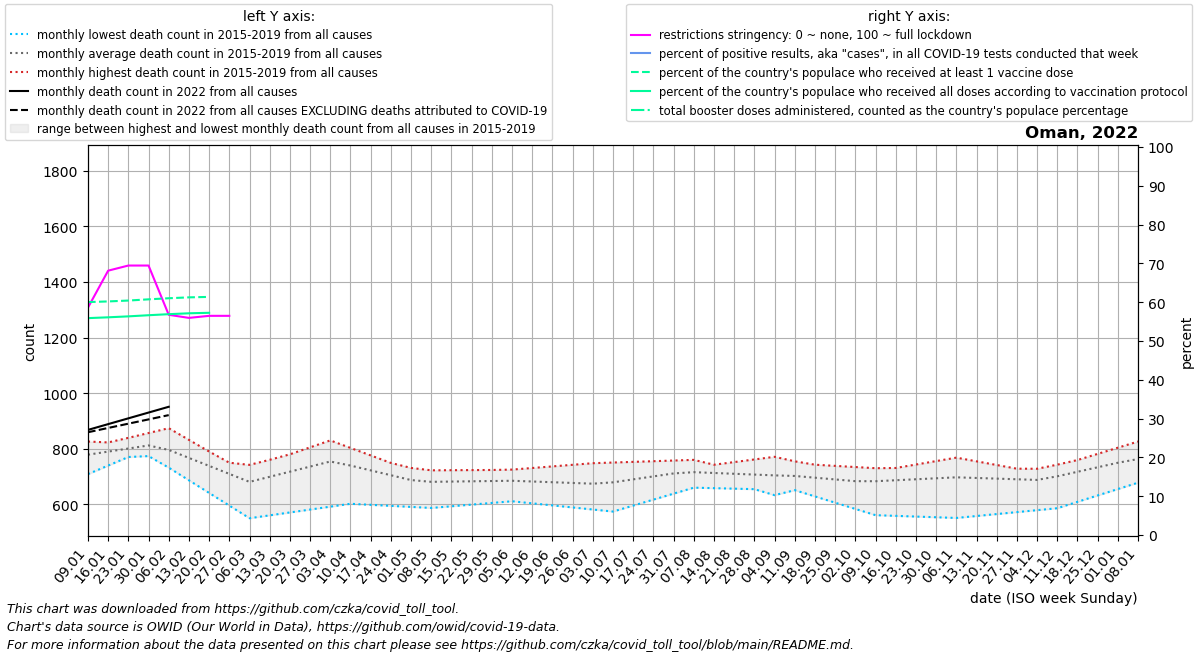

The table this chart was drawn from, first rows:
date, location, time_unit, time, deaths_2010_all_ages, deaths_2011_all_ages, deaths_2012_all_ages, deaths_2013_all_ages, deaths_2014_all_ages, deaths_2015_all_ages, deaths_2016_all_ages, deaths_2017_all_ages, deaths_2018_all_ages, deaths_2019_all_ages, deaths_2020_all_ages, deaths_2021_all_ages, deaths_2022_all_ages, new_deaths, new_cases_smoothed, new_tests_smoothed, positive_test_percent, stringency_index, people_vaccinated, people_fully_vaccinated
2022-01-09, Oman, monthly, 1, , , , , , , 708.8, 775.4, 804.4, 826.0, 731.0, 856.8, 867.8, 8.4, 1235, , , 58.6, 3135394, 2919360
2022-01-16, Oman, monthly, 2, , , , , , , 739.5, 774.8, 821.8, 822.8, 752.5, 850.5, 888.6, 13.8, 3347, , , 68.12, 3143985, 2930246
2022-01-23, Oman, monthly, 3, , , , , , , 770.2, 774.2, 839.2, 819.5, 774.0, 844.2, 909.4, 19.2, 7423, , , 69.44, 3155868, 2943046
2022-01-30, Oman, monthly, 4, , , , , , , 801.0, 773.6, 856.6, 816.2, 795.5, 838.0, 930.2, 24.6, 12174, , , 69.44, 3172140, 2958396
2022-02-06, Oman, monthly, 5, , , , , , 732.0, 786.8, 773.0, 874.0, 813.0, 817.0, 813.8, 951.0, 30.0, 15372, , , 56.75, 3186955, 2972459
2022-02-13, Oman, monthly, 6, , , , , , 686.5, 772.6, 765.2, 832.0, 778.8, 786.8, 789.5, , 45.5, 14930, , , 55.95, 3198894, 2984416
2022-02-20, Oman, monthly, 7, , , , , , 641.0, 758.4, 757.5, 790.0, 744.5, 756.5, 765.2, , 61.0, 11415, , , 56.48, 3205004, 2990954
2022-02-27, Oman, monthly, 8, , , , , , 595.5, 744.2, 749.8, 748.0, 710.2, 726.2, 741.0, , 76.5, 2543, , , 56.48, , 
2022-03-06, Oman, monthly, 9, , , , , , 550.0, 730.0, 742.0, 706.0, 676.0, 696.0, 768.6, , , , , , , , 
2022-03-13, Oman, monthly, 10, , , , , , 560.4, 755.0, 760.2, 722.2, 697.8, 720.2, 796.2, , , , , , , , 
2022-03-20, Oman, monthly, 11, , , , , , 570.8, 780.0, 778.5, 738.5, 719.5, 744.4, 823.8, , , , , , , , 
2022-03-27, Oman, monthly, 12, , , , , , 581.2, 805.0, 796.8, 754.8, 741.2, 768.6, 851.4, , , , , , , , 
2022-04-03, Oman, monthly, 13, , , , , , 591.6, 830.0, 815.0, 771.0, 763.0, 792.8, 879.0, , , , , , , , 
2022-04-10, Oman, monthly, 14, , , , , , 602.0, 803.0, 789.5, 761.0, 742.2, 817.0, 935.5, , , , , , , , 
2022-04-17, Oman, monthly, 15, , , , , , 598.2, 776.0, 764.0, 751.0, 721.4, 786.2, 992.0, , , , , , , , 
2022-04-24, Oman, monthly, 16, , , , , , 594.5, 749.0, 738.5, 741.0, 700.6, 755.5, 1048, , , , , , , , 
2022-05-01, Oman, monthly, 17, , , , , , 590.8, 722.0, 713.0, 731.0, 679.8, 724.8, 1105, , , , , , , , 
2022-05-08, Oman, monthly, 18, , , , , , 587.0, 722.4, 715.4, 721.0, 659.0, 694.0, 1129, , , , , , , , 
2022-05-15, Oman, monthly, 19, , , , , , 593.0, 722.8, 717.8, 712.5, 663.5, 710.0, 1153, , , , , , , , 
2022-05-22, Oman, monthly, 20, , , , , , 599.0, 723.2, 720.2, 704.0, 668.0, 726.0, 1178, , , , , , , , 
2022-05-29, Oman, monthly, 21, , , , , , 605.0, 723.6, 722.6, 695.5, 672.5, 742.0, 1202, , , , , , , , 
2022-06-05, Oman, monthly, 22, , , , , , 611.0, 724.0, 725.0, 687.0, 677.0, 758.0, 1226, , , , , , , , 
2022-06-12, Oman, monthly, 23, , , , , , 603.6, 707.2, 730.8, 690.5, 678.8, 780.0, 1355, , , , , , , , 
2022-06-19, Oman, monthly, 24, , , , , , 596.2, 690.5, 736.5, 694.0, 680.5, 802.0, 1484, , , , , , , , 
2022-06-26, Oman, monthly, 25, , , , , , 588.8, 673.8, 742.2, 697.5, 682.2, 824.0, 1612, , , , , , , , 
2022-07-03, Oman, monthly, 26, , , , , , 581.4, 657.0, 748.0, 701.0, 684.0, 846.0, 1741, , , , , , , , 
2022-07-10, Oman, monthly, 27, , , , , , 574.0, 680.2, 750.4, 707.4, 683.8, 868.0, 1763, , , , , , , , 
2022-07-17, Oman, monthly, 28, , , , , , 595.5, 703.5, 752.8, 713.8, 683.6, 908.2, 1785, , , , , , , , 
2022-07-24, Oman, monthly, 29, , , , , , 617.0, 726.8, 755.2, 720.2, 683.4, 948.5, 1807, , , , , , , , 
2022-07-31, Oman, monthly, 30, , , , , , 638.5, 750.0, 757.6, 726.6, 683.2, 988.8, 1829, , , , , , , , 
2022-08-07, Oman, monthly, 31, , , , , , 660.0, 742.6, 760.0, 733.0, 683.0, 1029, 1668, , , , , , , , 
2022-08-14, Oman, monthly, 32, , , , , , 658.2, 735.2, 728.2, 742.5, 700.0, 1025, 1508, , , , , , , , 
2022-08-21, Oman, monthly, 33, , , , , , 656.4, 727.8, 696.5, 752.0, 717.0, 1020, 1347, , , , , , , , 
2022-08-28, Oman, monthly, 34, , , , , , 654.6, 720.4, 664.8, 761.5, 734.0, 1016, 1187, , , , , , , , 
2022-09-04, Oman, monthly, 35, , , , , , 652.8, 713.0, 633.0, 771.0, 751.0, 1011, 1026, , , , , , , , 
2022-09-11, Oman, monthly, 36, , , , , , 651.0, 706.0, 651.8, 754.8, 746.8, 1007, 947.2, , , , , , , , 
2022-09-18, Oman, monthly, 37, , , , , , 628.5, 699.0, 670.5, 738.5, 742.6, 1024, 868.5, , , , , , , , 
2022-09-25, Oman, monthly, 38, , , , , , 606.0, 692.0, 689.2, 722.2, 738.4, 1040, 789.8, , , , , , , , 
2022-10-02, Oman, monthly, 39, , , , , , 583.5, 685.0, 708.0, 706.0, 734.2, 1056, 711.0, , , , , , , , 
2022-10-09, Oman, monthly, 40, , , , , , 561.0, 694.2, 712.2, 718.4, 730.0, 1073, 729.2, , , , , , , , 
2022-10-16, Oman, monthly, 41, , , , , , 558.5, 703.4, 716.4, 730.8, 724.2, 1072, 747.5, , , , , , , , 
2022-10-23, Oman, monthly, 42, , , , , , 556.0, 712.6, 720.6, 743.2, 718.5, 1072, 765.8, , , , , , , , 
2022-10-30, Oman, monthly, 43, , , , , , 553.5, 721.8, 724.8, 755.6, 712.8, 1071, 784.0, , , , , , , , 
2022-11-06, Oman, monthly, 44, , , , , , 551.0, 731.0, 729.0, 768.0, 707.0, 1070, 780.8, , , , , , , , 
2022-11-13, Oman, monthly, 45, , , , , , 558.0, 725.8, 728.8, 754.8, 707.0, 1035, 777.6, , , , , , , , 
2022-11-20, Oman, monthly, 46, , , , , , 565.0, 720.5, 728.5, 741.5, 707.0, 999.2, 774.4, , , , , , , , 
2022-11-27, Oman, monthly, 47, , , , , , 572.0, 715.2, 728.2, 728.2, 707.0, 963.8, 771.2, , , , , , , , 
2022-12-04, Oman, monthly, 48, , , , , , 579.0, 710.0, 728.0, 715.0, 707.0, 928.4, 768.0, , , , , , , , 
2022-12-11, Oman, monthly, 49, , , , , , 586.0, 726.5, 742.8, 737.2, 711.8, 893.0, 787.8, , , , , , , , 
2022-12-18, Oman, monthly, 50, , , , , , 609.0, 743.0, 757.5, 759.4, 716.6, 885.5, 807.5, , , , , , , , 
2022-12-25, Oman, monthly, 51, , , , , , 632.0, 759.5, 772.2, 781.6, 721.4, 878.0, 827.2, , , , , , , , 
2023-01-01, Oman, monthly, 52, , , , , , 655.0, 776.0, 787.0, 803.8, 726.2, 870.5, 847.0, , , , , , , , 
2023-01-08, Oman, monthly, 1, , , , , , 678.0, 775.4, 804.4, 826.0, 731.0, 863.0, 867.8, , , , , , , , 
